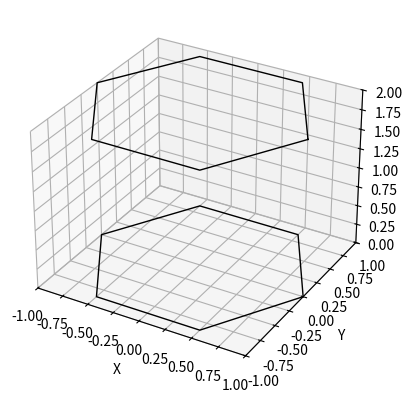

Write the Python code that produced this figure.
# -*- coding: utf-8 -*-
"""
Created on Mon Jul 17 13:26:39 2023

@author: brian
"""

import numpy as np
import matplotlib.pyplot as plt
from mpl_toolkits.mplot3d import Axes3D

# Define the points of the hexagon base
radius = 1.0  # Radius of the circumscribed circle of the hexagon
angle = np.linspace(0, 2*np.pi, 7)[:-1]  # Angles for the vertices of the hexagon
x = radius * np.cos(angle)
y = radius * np.sin(angle)

# add last coordinates for x and y. 

x = np.append(x, x[0])
y = np.append(y, y[0])
z_base = 0  # Base height of the hexagonal prism

# Define the heights of the top and bottom faces
z_top = 2  # Height of the top face
z_bottom = 0  # Height of the bottom face

# Create the figure and the 3D axis
fig = plt.figure()
ax = fig.add_subplot(111, projection='3d')

# Plot the hexagonal prism
#ax.add_collection3d(plt.Polygon(list(zip(x, y)), closed=True, alpha=0.5))
#ax.add_collection3d(plt.Polygon(list(zip(x, y)), closed=True, alpha=0.5, zdir='z', zs=z_top))
ax.plot(x, y, [z_top]*7, color='k', linewidth=1)
ax.plot(x, y, [z_bottom]*7, color='k', linewidth=1)

# Set axis labels
ax.set_xlabel('X')
ax.set_ylabel('Y')
ax.set_zlabel('Z')

# Set plot limits
ax.set_xlim([-radius, radius])
ax.set_ylim([-radius, radius])
ax.set_zlim([0, z_top])

# Show the plot
plt.show()
